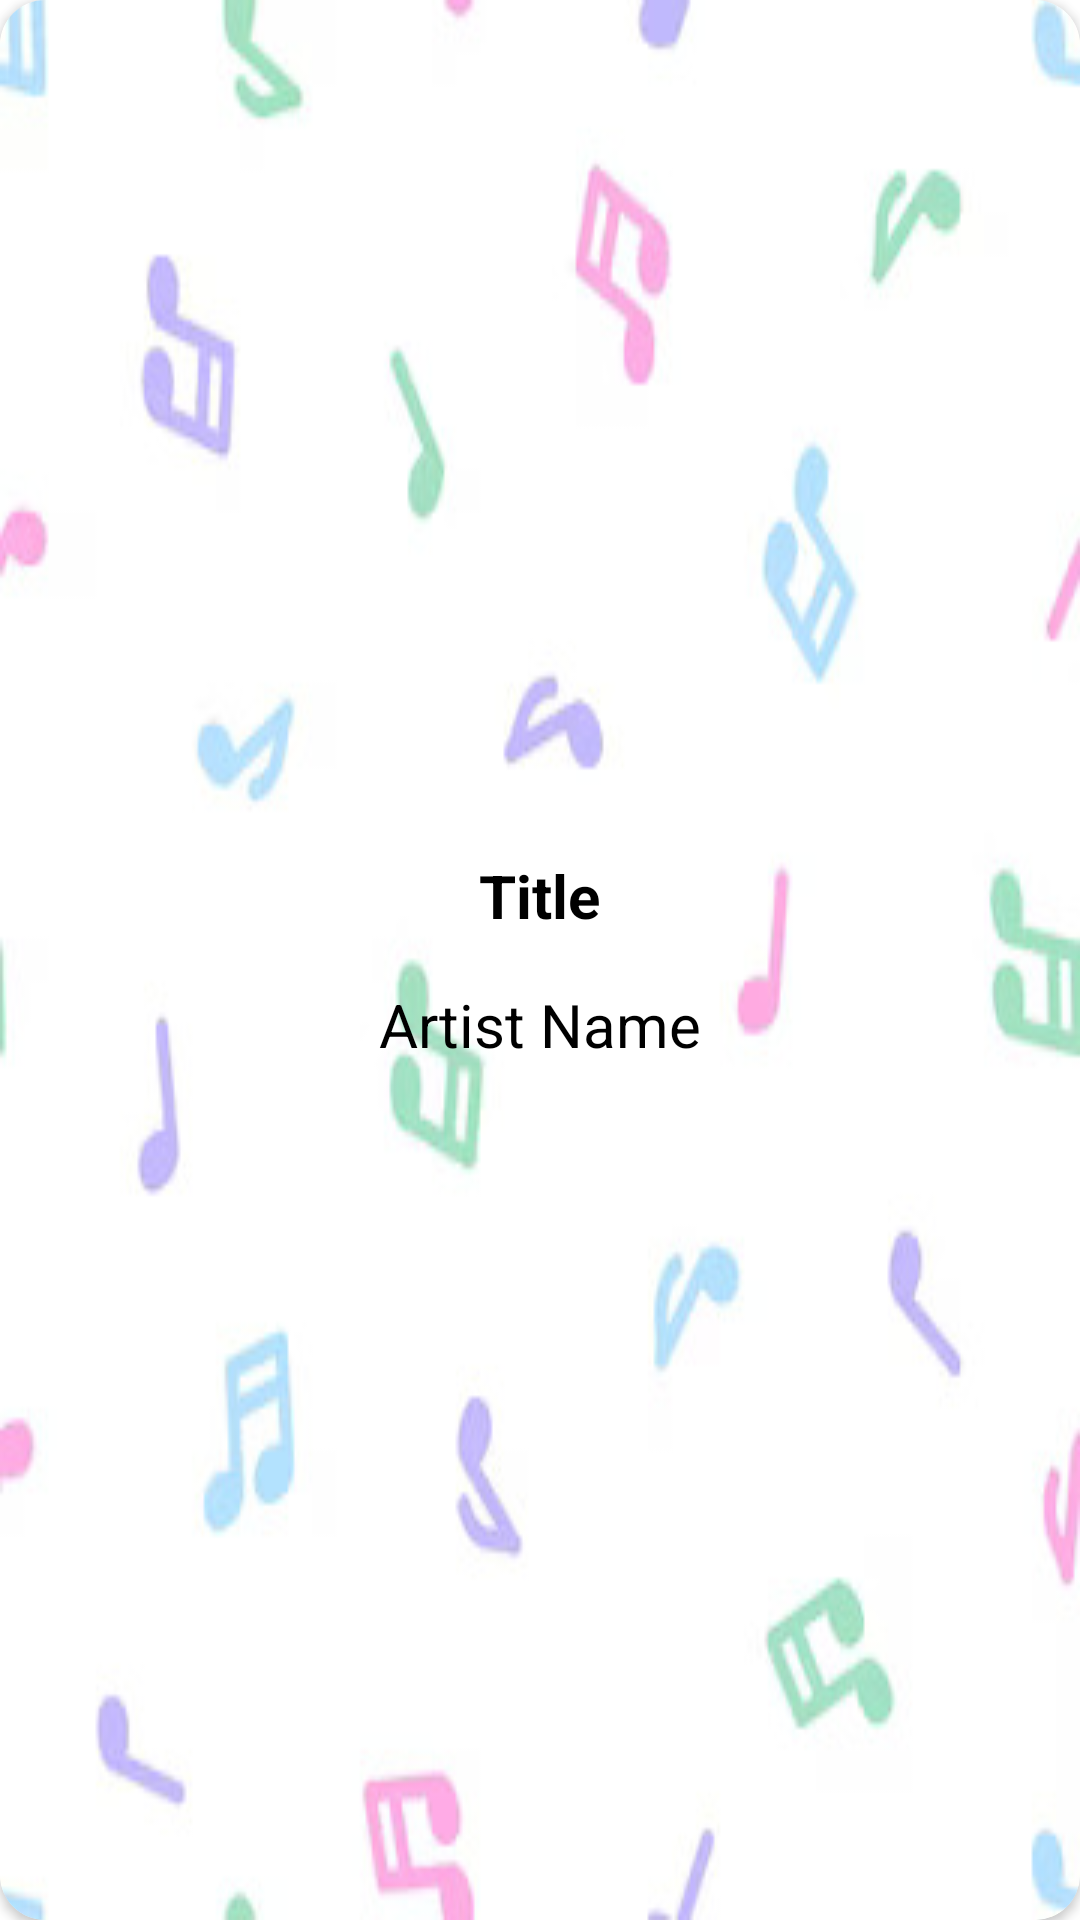

Layout XML and referenced resources for this Android screen:
<!-- AndroidManifest.xml: application theme Theme.MusicWiki -->
<!-- res/layout/card_item.xml -->
<?xml version="1.0" encoding="utf-8"?>
<androidx.cardview.widget.CardView xmlns:android="http://schemas.android.com/apk/res/android"
    android:layout_width="200dp"
    android:layout_height="200dp"
    xmlns:app="http://schemas.android.com/apk/res-auto"
    android:elevation="3dp"

    app:cardCornerRadius="15dp"
    android:layout_margin="10dp">
    <LinearLayout
        android:layout_width="match_parent"
        android:layout_height="match_parent"
        android:orientation="vertical"
        android:background="@drawable/artist_default_img"
        android:gravity="center"

        >





            <TextView
                android:id="@+id/item_title"
                android:layout_width="wrap_content"
                android:layout_height="wrap_content"
                android:padding="8dp"
                android:textColorHighlight="@color/black"
                android:text="@string/title"
                android:textAlignment="center"
                android:textColor="@color/black"
                android:textSize="20sp"
                android:textStyle="bold" />




            <TextView
                android:id="@+id/item_artist_name"
                android:layout_width="match_parent"
                android:layout_height="wrap_content"
                android:text="@string/artist_name"
                android:textAlignment="center"
                android:textSize="20sp"

                android:textColor="@color/black"
                android:padding="8dp"
                />

        </LinearLayout>





</androidx.cardview.widget.CardView>
<!-- resources referenced by this layout -->
<resources>
  <!-- drawable artist_default_img: jpg bitmap (drawable, 14276 bytes) -->
  <string name="artist_name">Artist Name</string>
  <string name="title">Title</string>
  <style name="Theme.MusicWiki" parent="Theme.MaterialComponents.Light.NoActionBar">
  
          
          <item name="colorPrimary">@color/purple_500</item>
          <item name="colorPrimaryVariant">@color/purple_700</item>
          <item name="colorOnPrimary">@color/white</item>
          
          <item name="colorSecondary">@color/teal_200</item>
          <item name="colorSecondaryVariant">@color/teal_700</item>
          <item name="colorOnSecondary">@color/black</item>
          
          <item name="android:statusBarColor">?attr/colorPrimaryVariant</item>
  
      </style>
  <!-- not gathered from this repository: default colours our renderer supplied (Android Studio template values) -->
  <color name="purple_500">#FF6200EE</color>
  <color name="purple_700">#FF3700B3</color>
  <color name="teal_200">#FF03DAC5</color>
  <color name="teal_700">#FF018786</color>
  <color name="black">#FF000000</color>
  <color name="white">#FFFFFFFF</color>
</resources>
